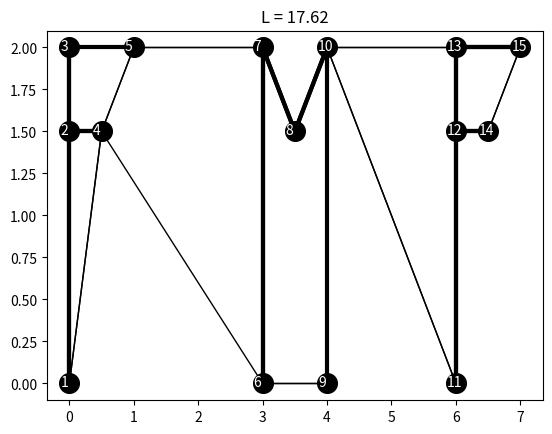

Python code for this plot:
import numpy as np
import matplotlib.pyplot as plt
from matplotlib import colormaps as cm, colors
from tqdm import tqdm
import re

from scipy.sparse.csgraph import shortest_path



def length(r, sij):
    #print(r)
    #print(r[0,:])
    return np.sum(sij[r[1:], r[:-1]])


def procedure(r0, sij, Nmin):
    r0 = r0.T
    L0 = length(r0, sij)
    
    Lmin = L0
    rmin = r0
    for _ in tqdm(range(Nmin)):
        """if _ in (np.int32(np.linspace(0,Nmin,5))):
                plt.figure(figsize=(4,4))
                plt.grid()
                for i in range(len(rmin[0,:])-1):
                    print((rmin[0,i], rmin[1,i]))
                    plt.arrow(rmin[0,i], rmin[1,i], rmin[0,i+1]-rmin[0,i], rmin[1,i+1]-rmin[1,i], head_width = 0.03, head_length=0.02, length_includes_head = True)
                plt.scatter(rmin[0,:],rmin[1,:])
                plt.title(f"korak {_}, dolžina = {Lmin:0.2f}")
                

                print("\n")
                print(rmin[:,:])
                print("\n")

                plt.savefig(f"1.1 step={_}.png")
                
                plt.show()"""

        while(True):
            i = np.random.randint(0,len(r0))
            j = np.random.randint(0,len(r0))
            while i == j:
                j = np.random.randint(0,len(r0))

            r = np.copy(r0); r[i], r[j] = r0[j], r0[i]
            L = length(r, sij)


            

            if L < Lmin:
                Lmin = L
                rmin = r

            if np.random.random() < np.exp((L0-L)/T):
                r0 = r
                L0 = L
                break

    return rmin, Lmin

"""T = 0.1
np.random.seed(1)
r0 = np.random.random((15,2))

Nmin = 50000
r, L = procedure(r0, Nmin)

plt.figure(figsize=(4,4))
plt.grid()

for i in range(len(r[0,:])-1):
    plt.arrow(r[0,i], r[1,i], r[0,i+1]-r[0,i], r[1,i+1]-r[1,i], head_width = 0.03, head_length=0.02, length_includes_head = True)

plt.scatter(r0.T[0,:],r0.T[1,:])
plt.title(f"korak {Nmin}, dolžina = {L:0.2f}")

plt.savefig(f"1.1 step={Nmin}.png")

plt.show()"""

"""mat = np.array([
    [0,1,0,0],
    [1,0,1,0],
    [0,1,0,1],
    [0,0,1,0]
    ])

print(shortest_path(mat))"""

T = 1

points = [[0,0], [0,1.5], [0,2], [0.5,1.5], [1,2], [3,0], [3,2],[3.5,1.5], [4,0], [4,2], [6,0], [6,1.5], [6,2], [6.5,1.5], [7,2]]
connections = {1:(2,4), 2:(1,4,3), 3:(2,5), 4:(1,2,5), 5:(4,7), 6:(4,7,9), 7:(5,6,8), 8:(7,10), 9:(6,10), 10:(8,13,11), 11:(10,12), 12:(11,13,14), 13:(10,12,15), 14:(12,15), 15:(13,14)}
thick = {1:[2], 2:[1,4,3], 3:[2,5], 4:[2], 5:[3], 6:[7], 7:[6,8], 8:[7,10], 9:[10], 10:[8,9], 11:[12], 12:[14,11,13], 13:[15,12], 14:[12], 15:[13]}
arpoints = np.array(points)

mat = np.zeros((len(points), len(points)))

for i in range(len(points)):
    for j in range(len(points)):
        if j+1 in connections[i+1]:
            mat[i,j] = np.sqrt((points[i][0]-points[j][0])**2 + (points[i][1]-points[j][1])**2)

print(mat)
sij = shortest_path(mat)
print(sij)

Nmin = 100000
#r0 = np.array([i for i in range(len(points))])
r0 = np.random.permutation(len(points))
rmin, Lmin = procedure(r0, sij, Nmin)

print(rmin+1)



plt.scatter(arpoints[:,0], arpoints[:,1], c = "black", s = 200)

for key in connections.keys():
    plt.annotate(f"{key}",(points[key-1][0]-0.14, points[key-1][1]-0.02), color = "white")
    for other in connections[key]:
        width = 1
        if other in thick[key]:
            width = 3

        plt.plot([points[key-1][0], points[other-1][0]], [points[key-1][1], points[other-1][1]], color = "black", linewidth=width)

plt.title(f"L = {Lmin:0.2f}")
plt.show()
